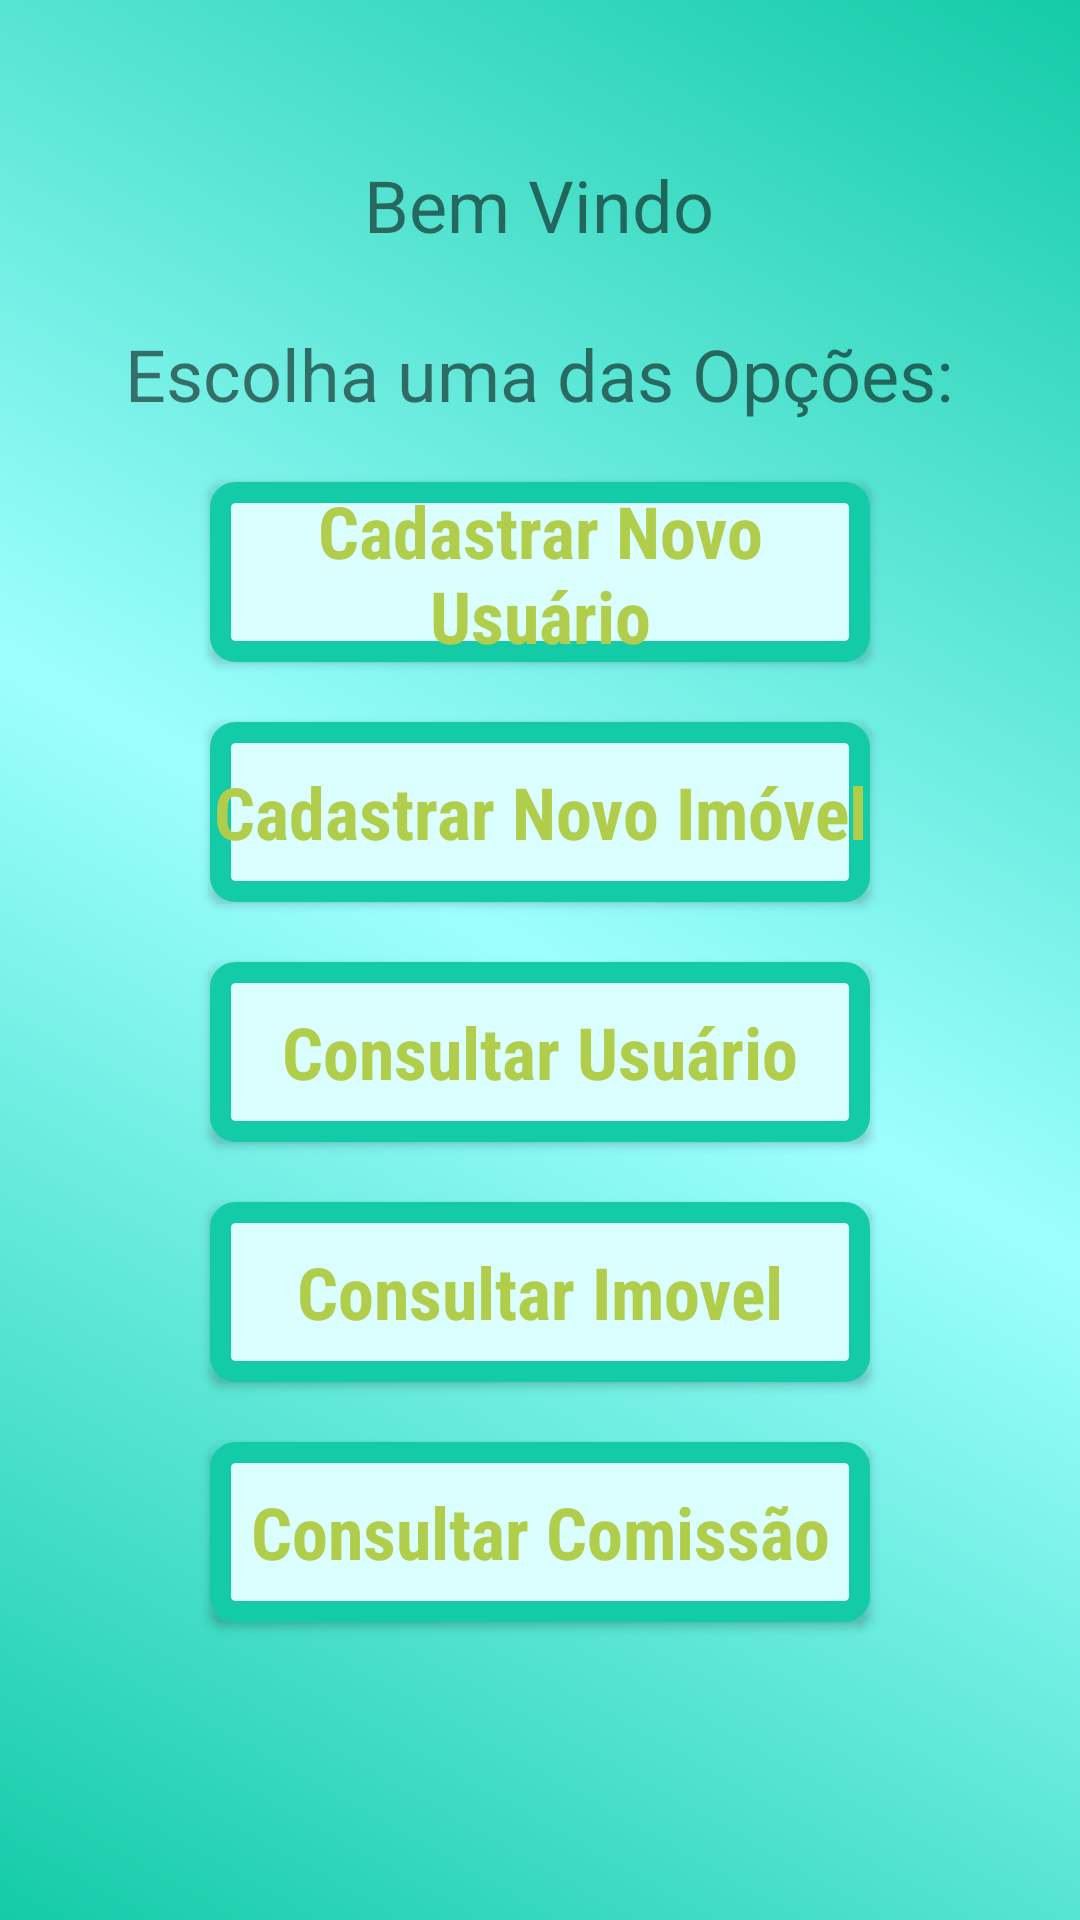

This screen was rendered from an Android layout file. Write that file and the resources it references.
<!-- AndroidManifest.xml: application theme Theme.ProjFinalApp -->
<!-- res/layout/activity_opcoes.xml -->
<?xml version="1.0" encoding="utf-8"?>
<androidx.constraintlayout.widget.ConstraintLayout xmlns:android="http://schemas.android.com/apk/res/android"
    xmlns:app="http://schemas.android.com/apk/res-auto"
    xmlns:tools="http://schemas.android.com/tools"
    android:layout_width="match_parent"
    android:layout_height="match_parent"
    tools:context=".OpcoesActivity"
    android:background="@drawable/bg_app" >

    <TextView
        android:id="@+id/textView"
        android:layout_width="wrap_content"
        android:layout_height="wrap_content"
        android:layout_marginStart="147dp"
        android:layout_marginTop="52dp"
        android:layout_marginEnd="148dp"
        android:text="Bem Vindo"
        android:textAlignment="center"
        android:textSize="24sp"
        app:layout_constraintEnd_toEndOf="parent"
        app:layout_constraintStart_toStartOf="parent"
        app:layout_constraintTop_toTopOf="parent" />

    <TextView
        android:id="@+id/textView3"
        android:layout_width="wrap_content"
        android:layout_height="wrap_content"
        android:layout_marginStart="67dp"
        android:layout_marginTop="24dp"
        android:layout_marginEnd="68dp"
        android:text="Escolha uma das Opções:"
        android:textAlignment="center"
        android:textSize="24sp"
        app:layout_constraintEnd_toEndOf="parent"
        app:layout_constraintStart_toStartOf="parent"
        app:layout_constraintTop_toBottomOf="@+id/textView" />

    <androidx.appcompat.widget.AppCompatButton
        android:id="@+id/btnCadastrarNovoUsuario"
        style="@style/btn"
        android:layout_marginStart="70dp"
        android:layout_marginTop="20dp"
        android:layout_marginEnd="70dp"
        android:background="@drawable/bg_botao"
        android:fontFamily="sans-serif-condensed"
        android:text="Cadastrar Novo Usuário"
        android:textColor="#B1CD4C"
        android:textSize="24sp"
        android:textStyle="bold"
        app:layout_constraintEnd_toEndOf="parent"
        app:layout_constraintStart_toStartOf="parent"
        app:layout_constraintTop_toBottomOf="@id/textView3" />

    <androidx.appcompat.widget.AppCompatButton
        android:id="@+id/btnCadastrarNovoImovel"
        style="@style/btn"
        android:layout_marginStart="70dp"
        android:layout_marginTop="20dp"
        android:layout_marginEnd="70dp"
        android:background="@drawable/bg_botao"
        android:fontFamily="sans-serif-condensed"
        android:text="Cadastrar Novo Imóvel"
        android:textColor="#B1CD4C"
        android:textSize="24sp"
        android:textStyle="bold"
        app:layout_constraintEnd_toEndOf="parent"
        app:layout_constraintStart_toStartOf="parent"
        app:layout_constraintTop_toBottomOf="@id/btnCadastrarNovoUsuario" />

    <androidx.appcompat.widget.AppCompatButton
        android:id="@+id/btnConUsuario"
        style="@style/btn"
        android:layout_marginStart="70dp"
        android:layout_marginTop="20dp"
        android:layout_marginEnd="70dp"
        android:background="@drawable/bg_botao"
        android:fontFamily="sans-serif-condensed"
        android:text="Consultar Usuário"
        android:textColor="#B1CD4C"
        android:textSize="24sp"
        android:textStyle="bold"
        app:layout_constraintEnd_toEndOf="parent"
        app:layout_constraintStart_toStartOf="parent"
        app:layout_constraintTop_toBottomOf="@id/btnCadastrarNovoImovel" />

    <androidx.appcompat.widget.AppCompatButton
        android:id="@+id/btnConImovel"
        style="@style/btn"
        android:layout_marginStart="70dp"
        android:layout_marginTop="20dp"
        android:layout_marginEnd="70dp"
        android:background="@drawable/bg_botao"
        android:fontFamily="sans-serif-condensed"
        android:text="Consultar Imovel"
        android:textColor="#B1CD4C"
        android:textSize="24sp"
        android:textStyle="bold"
        app:layout_constraintEnd_toEndOf="parent"
        app:layout_constraintStart_toStartOf="parent"
        app:layout_constraintTop_toBottomOf="@id/btnConUsuario" />

    <androidx.appcompat.widget.AppCompatButton
        android:id="@+id/btnConComissao"
        style="@style/btn"
        android:layout_marginStart="70dp"
        android:layout_marginTop="20dp"
        android:layout_marginEnd="70dp"
        android:background="@drawable/bg_botao"
        android:fontFamily="sans-serif-condensed"
        android:text="Consultar Comissão"
        android:textColor="#B1CD4C"
        android:textSize="24sp"
        android:textStyle="bold"
        app:layout_constraintEnd_toEndOf="parent"
        app:layout_constraintStart_toStartOf="parent"
        app:layout_constraintTop_toBottomOf="@id/btnConImovel" />

    <TextView
        android:id="@+id/txtSair"
        android:layout_width="88dp"
        android:layout_height="37dp"
        android:layout_marginStart="70dp"
        android:layout_marginTop="91dp"
        android:layout_marginEnd="70dp"
        android:layout_marginBottom="60dp"
        android:text="Sair"
        android:textAlignment="center"
        android:textSize="24sp"
        android:textStyle="bold"
        app:layout_constraintBottom_toBottomOf="parent"
        app:layout_constraintEnd_toEndOf="parent"
        app:layout_constraintStart_toStartOf="parent"
        app:layout_constraintTop_toBottomOf="@+id/btnConComissao" />


</androidx.constraintlayout.widget.ConstraintLayout>
<!-- resources referenced by this layout -->
<resources>
  <!-- drawable bg_app (drawable) -->
  <?xml version="1.0" encoding="utf-8"?>
  <shape xmlns:android="http://schemas.android.com/apk/res/android">
          <gradient
              android:startColor="@color/verdeEscuro"
              android:centerColor="@color/verdeClaro"
              android:endColor="@color/verdeEscuro"
              android:angle="45"
              />
  </shape>
  <!-- drawable bg_botao (drawable) -->
  <?xml version="1.0" encoding="utf-8"?>
  <shape xmlns:android="http://schemas.android.com/apk/res/android">
      <solid
        android:color="@color/verdeClaro2"
          />
      <corners android:radius="5dp"/>
      <stroke android:color="@color/verdeEscuro" android:width="7dp"/>
  </shape>
  <style name="btn">
          <item name="android:layout_width">match_parent</item>
          <item name="android:layout_height">60dp</item>
          <item name="android:layout_marginRight">70dp</item>
          <item name="android:layout_marginLeft">70dp</item>
          <item name="android:layout_marginTop">30dp</item>
          <item name="textAllCaps">false</item>
          <item name="android:textStyle">bold</item>
          <item name="android:textColor">@color/verdeEscuro</item>
          <item name="android:textSize">20dp</item>
  
      </style>
  <style name="Theme.ProjFinalApp" parent="Theme.MaterialComponents.DayNight.DarkActionBar">
          
          <item name="colorPrimary">@color/verdeEscuro</item>
          <item name="colorPrimaryVariant">@color/verdeEscuro</item>
          <item name="colorOnPrimary">@color/white</item>
          
          <item name="colorSecondary">@color/teal_200</item>
          <item name="colorSecondaryVariant">@color/teal_700</item>
          <item name="colorOnSecondary">@color/black</item>
          
          <item name="android:statusBarColor" tools:targetApi="l">?attr/colorPrimaryVariant</item>
          
      </style>
  <color name="verdeEscuro">#14cba8</color>
  <color name="verdeClaro">#9effff</color>
  <color name="verdeClaro2">#dbffff</color>
  <color name="white">#FFFFFF</color>
  <color name="teal_200">#FF03DAC5</color>
  <color name="teal_700">#FF018786</color>
  <color name="black">#000000</color>
</resources>
